Run: headless pygame with SDL's dummy video driver; simulated clock (each Clock.tick advances the game by its frame time, no real sleeping); random seed 0; keys injected as events and as key.get_pressed() state; no mouse input.
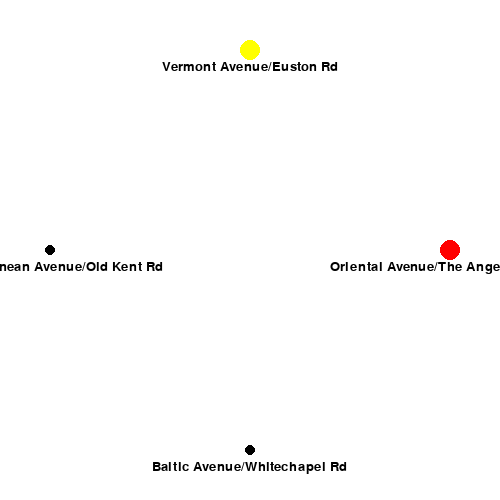
Frame 1 of 4 · flips 1–60 · no input
Frame 2 of 4 · flips 61–180 · tapped SPACE, RETURN · held RIGHT (→), D · screen unchanged from frame 1, image omitted
Frame 3 of 4 · flips 181–300 · held DOWN (↓), S · screen unchanged from frame 2, image omitted
Frame 4 of 4 · flips 301–420 · held LEFT (←), A, UP (↑), W · screen unchanged from frame 3, image omitted

The pygame program that drew these frames:

import pygame
import sys

# Colors
BLACK = (0, 0, 0)
WHITE = (255, 255, 255)
YELLOW = (255, 255, 0)
RED = (255, 0, 0)

# City data
cities = {
    'Mediterranean Avenue/Old Kent Rd': (50, 250),
    'Baltic Avenue/Whitechapel Rd': (250, 450),
    'Oriental Avenue/The Angel, Islington': (450, 250),
    'Vermont Avenue/Euston Rd': (250, 50)
}

players = {
    1: {'color': YELLOW, 'position': 'Mediterranean Avenue/Old Kent Rd'},
    2: {'color': RED, 'position': 'Mediterranean Avenue/Old Kent Rd'}
}


pass_data = [
    [('Mediterranean Avenue/Old Kent Rd', 1), ('Baltic Avenue/Whitechapel Rd', 2), ('Oriental Avenue/The Angel, Islington', 1), ('Vermont Avenue/Euston Rd', 2)],
    [('Mediterranean Avenue/Old Kent Rd', 1), ('Baltic Avenue/Whitechapel Rd', 2), ('Oriental Avenue/The Angel, Islington', 2), ('Vermont Avenue/Euston Rd', 2)],
    [('Mediterranean Avenue/Old Kent Rd', 1), ('Baltic Avenue/Whitechapel Rd', 2), ('Oriental Avenue/The Angel, Islington', 2), ('Vermont Avenue/Euston Rd', 1)]
]


pygame.init()

WINDOW_SIZE = (500, 500)
screen = pygame.display.set_mode(WINDOW_SIZE)
pygame.display.set_caption("Monopoly Simulation")


clock = pygame.time.Clock()

running = True
current_pass = 0

while running:
    for event in pygame.event.get():
        if event.type == pygame.QUIT:
            running = False

    
    screen.fill(WHITE)

    
    for city, (x, y) in cities.items():
        pygame.draw.circle(screen, BLACK, (x, y), 5)
        text = pygame.font.SysFont(None, 20).render(city, True, BLACK)
        screen.blit(text, (x - text.get_width() / 2, y + 10))

    
    if current_pass < len(pass_data):
        for city, player in pass_data[current_pass]:
            players[player]['position'] = city
    print("I AM HEREEE")
    print(players)
    for player, data in players.items():
        x, y = cities[data['position']]
        pygame.draw.circle(screen, data['color'], (x, y), 10)


    pygame.display.flip()


    current_pass += 1
    if current_pass >= len(pass_data):
        current_pass = 0


    clock.tick(2)

pygame.quit()
sys.exit()
